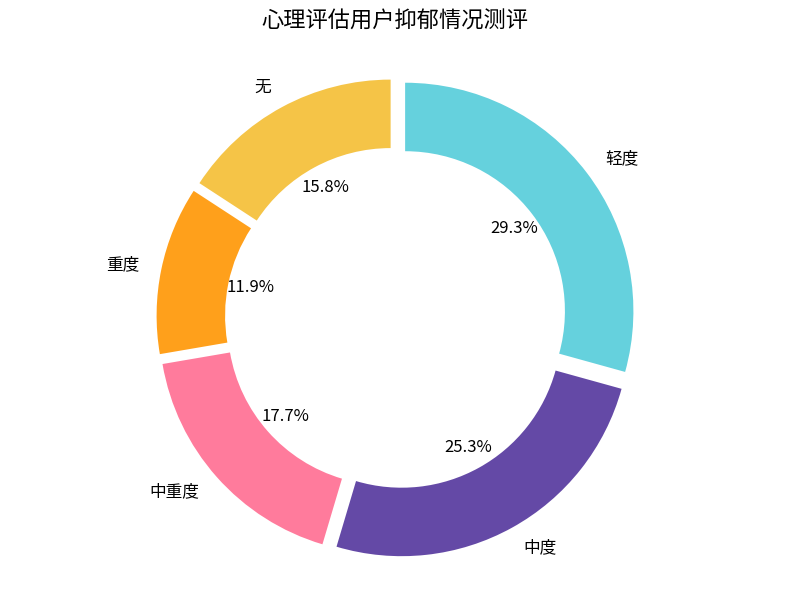

The matplotlib source for this figure:
import matplotlib.pyplot as plt

# 数据
labels = ['轻度', '中度', '中重度', '重度', '无']
sizes = [29.3, 25.3, 17.7, 11.9, 15.8]
colors = ['#65D1DD', '#6449A6', '#FF7B9C', '#FFA01B', '#F5C447']
explode = (0.05, 0.05, 0.05, 0.05, 0.05)  # 使各部分稍微突出

# 绘图
fig, ax = plt.subplots(figsize=(8, 6))
wedges, texts, autotexts = ax.pie(
    sizes, labels=labels, autopct='%1.1f%%',
    startangle=90, counterclock=False, colors=colors,
    explode=explode, textprops={'fontsize': 12}, wedgeprops={'width': 0.3}
)

ax.set_title('心理评估用户抑郁情况测评', fontsize=16, pad=20)
ax.axis('equal')  # 保持饼图为圆形
plt.tight_layout()
plt.show()
